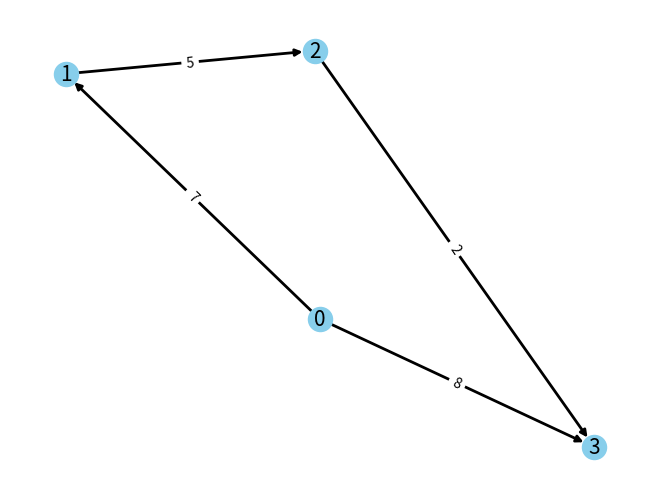

Write the Python code that produced this figure.
import matplotlib.pyplot as plt
import networkx as nx

# グラフの隣接行列を定義
graph = [
    [0, 7, float('inf'), 8],
    [float('inf'), 0, 5, float('inf')],
    [float('inf'), float('inf'), 0, 2],
    [float('inf'), float('inf'), float('inf'), 0]
]
MAX_LENGTH = len(graph[0])

# グラフオブジェクトの作成
G = nx.DiGraph()

# ノードを追加
for node in range(MAX_LENGTH):
    G.add_node(node)

# エッジを追加
for i in range(MAX_LENGTH):
    for j in range(MAX_LENGTH):
        if graph[i][j] != float('inf') and graph[i][j] != 0:
            G.add_edge(i, j, weight=graph[i][j])

# グラフの描画
pos = nx.spring_layout(G)  # ノードの位置を決定
edge_labels = nx.get_edge_attributes(G, 'weight')  # エッジの重みを取得

# ノードとエッジを描画
nx.draw(G, pos, with_labels=True, node_color='skyblue', edge_color='k', width=2, linewidths=1, font_size=15, arrows=True)
nx.draw_networkx_edge_labels(G, pos, edge_labels=edge_labels)

# 表示
plt.axis('off')  # 軸を非表示にする
plt.show()
